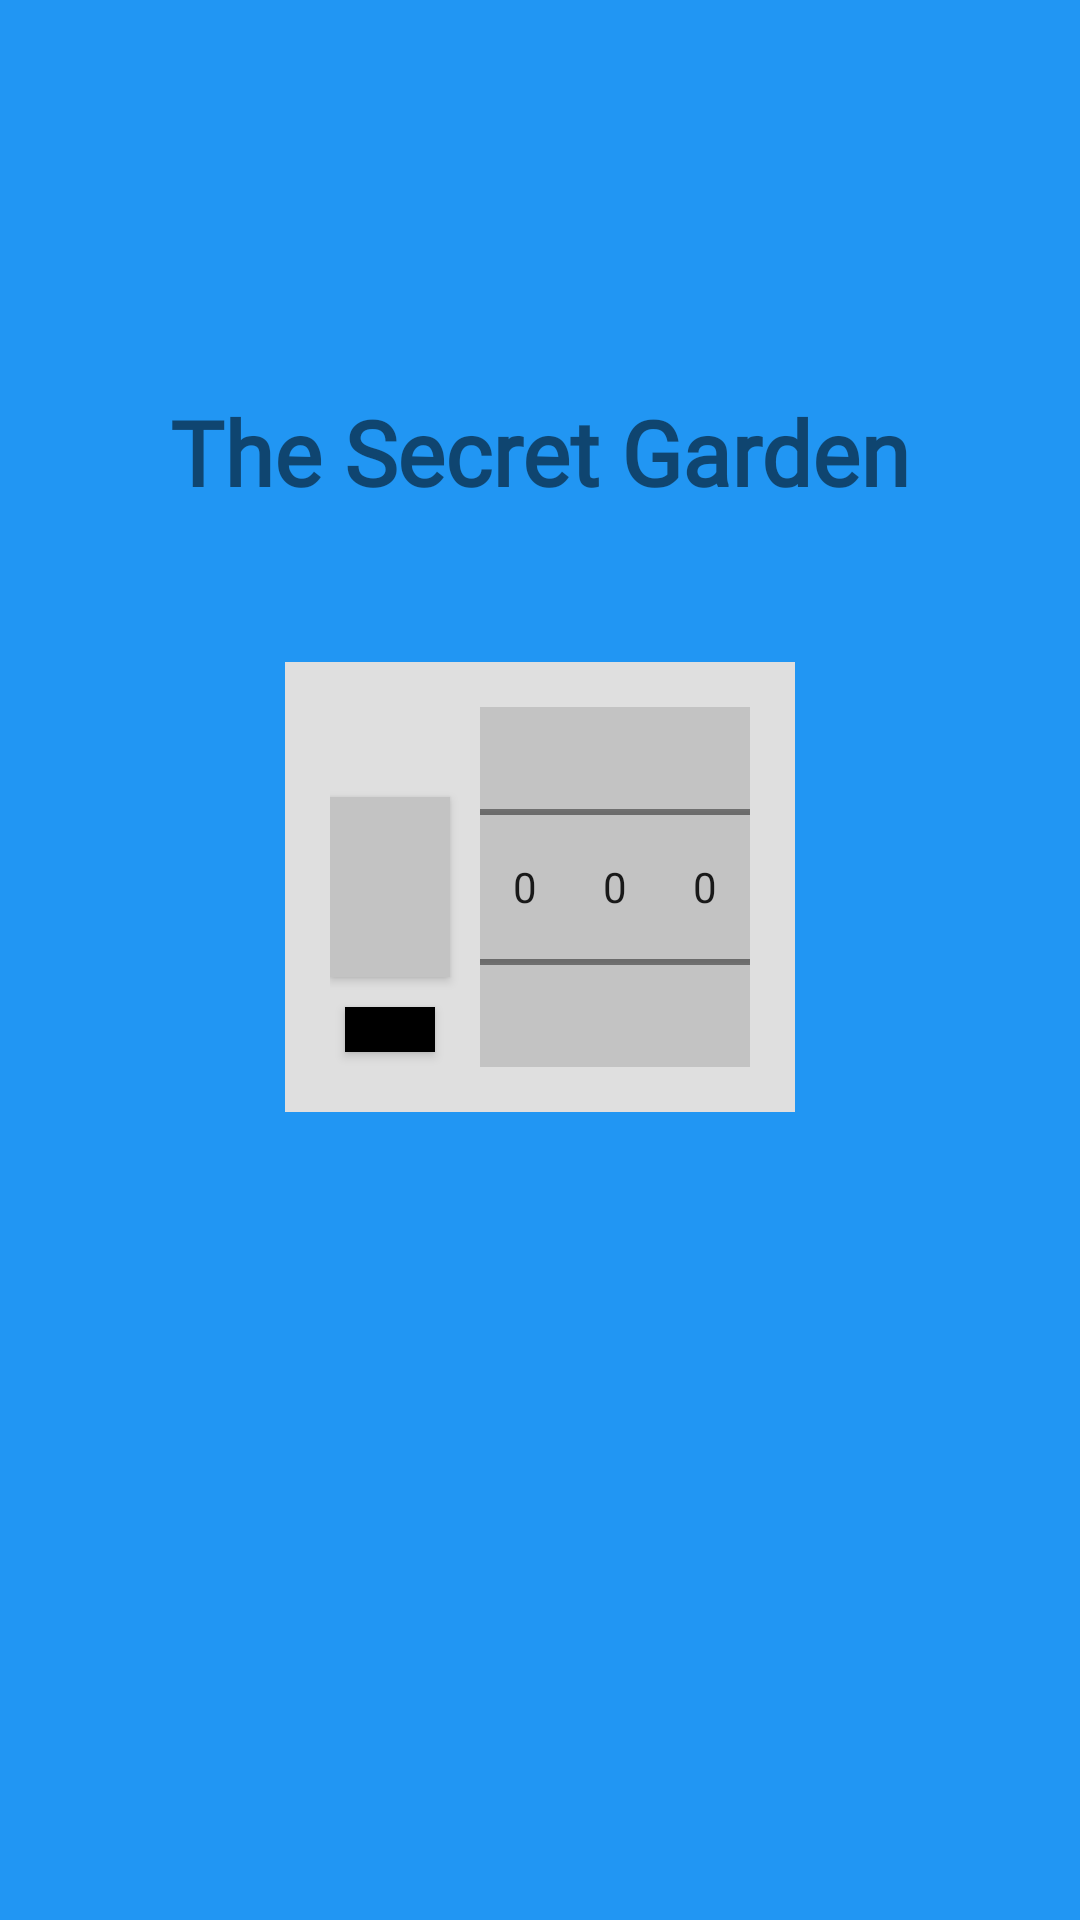

Android layout source for this screen:
<!-- AndroidManifest.xml: activity theme Theme.Aoppart02chapter03.NoActionBar -->
<!-- res/layout/activity_main.xml -->
<?xml version="1.0" encoding="utf-8"?>
<androidx.constraintlayout.widget.ConstraintLayout xmlns:android="http://schemas.android.com/apk/res/android"
    xmlns:app="http://schemas.android.com/apk/res-auto"
    xmlns:tools="http://schemas.android.com/tools"
    android:layout_width="match_parent"
    android:layout_height="match_parent"
    android:background="#2196F3"
    tools:context=".MainActivity">

    <TextView
        android:id="@+id/secretGarden"
        android:layout_width="wrap_content"
        android:layout_height="wrap_content"
        android:layout_marginBottom="50dp"
        android:fontFamily="@font/bm10yearslater"
        android:text="@string/the_secret_garden"
        android:textSize="30sp"
        android:textStyle="bold"
        app:layout_constraintBottom_toTopOf="@id/passwordLayout"
        app:layout_constraintEnd_toEndOf="parent"
        app:layout_constraintStart_toStartOf="parent" />

    <androidx.constraintlayout.widget.ConstraintLayout
        android:id="@+id/passwordLayout"
        android:layout_width="wrap_content"
        android:layout_height="wrap_content"
        android:background="#DFDFDF"
        android:padding="15dp"
        app:layout_constraintBottom_toBottomOf="parent"
        app:layout_constraintEnd_toEndOf="parent"
        app:layout_constraintStart_toStartOf="parent"
        app:layout_constraintTop_toTopOf="parent"
        app:layout_constraintVertical_bias="0.45">

        <androidx.appcompat.widget.AppCompatButton
            android:id="@+id/changePasswordButton"
            android:layout_width="30dp"
            android:layout_height="15dp"
            android:layout_marginTop="10dp"
            android:background="@color/black"
            app:layout_constraintEnd_toEndOf="@id/openButton"
            app:layout_constraintStart_toStartOf="@id/openButton"
            app:layout_constraintTop_toBottomOf="@id/openButton" />

        <androidx.appcompat.widget.AppCompatButton
            android:id="@+id/openButton"
            android:layout_width="40dp"
            android:layout_height="60dp"
            android:layout_marginEnd="10dp"
            android:background="#C3C3C3"
            app:layout_constraintBottom_toBottomOf="@id/numberPicker1"
            app:layout_constraintEnd_toStartOf="@id/numberPicker1"
            app:layout_constraintStart_toStartOf="parent"
            app:layout_constraintTop_toTopOf="@id/numberPicker1" />

        <NumberPicker
            android:id="@+id/numberPicker1"
            android:layout_width="30dp"
            android:layout_height="120dp"
            android:background="#C3C3C3"
            app:layout_constraintBottom_toBottomOf="parent"
            app:layout_constraintEnd_toStartOf="@id/numberPicker2"
            app:layout_constraintHorizontal_chainStyle="packed"
            app:layout_constraintStart_toEndOf="@id/openButton"
            app:layout_constraintTop_toTopOf="parent" />

        <NumberPicker
            android:id="@+id/numberPicker2"
            android:layout_width="30dp"
            android:layout_height="120dp"
            android:background="#C3C3C3"
            app:layout_constraintEnd_toStartOf="@id/numberPicker3"
            app:layout_constraintStart_toEndOf="@id/numberPicker1"
            app:layout_constraintTop_toTopOf="@id/numberPicker1" />

        <NumberPicker
            android:id="@+id/numberPicker3"
            android:layout_width="30dp"
            android:layout_height="120dp"
            android:background="#C3C3C3"
            app:layout_constraintEnd_toEndOf="parent"
            app:layout_constraintStart_toEndOf="@id/numberPicker2"
            app:layout_constraintTop_toTopOf="@id/numberPicker1" />

    </androidx.constraintlayout.widget.ConstraintLayout>

</androidx.constraintlayout.widget.ConstraintLayout>
<!-- resources referenced by this layout -->
<resources>
  <string name="the_secret_garden">The Secret Garden</string>
  <style name="Theme.Aoppart02chapter03.NoActionBar" parent="Theme.MaterialComponents.DayNight.NoActionBar" />
  <!-- not gathered from this repository: default colours our renderer supplied (Android Studio template values) -->
  <color name="black">#FF000000</color>
</resources>
